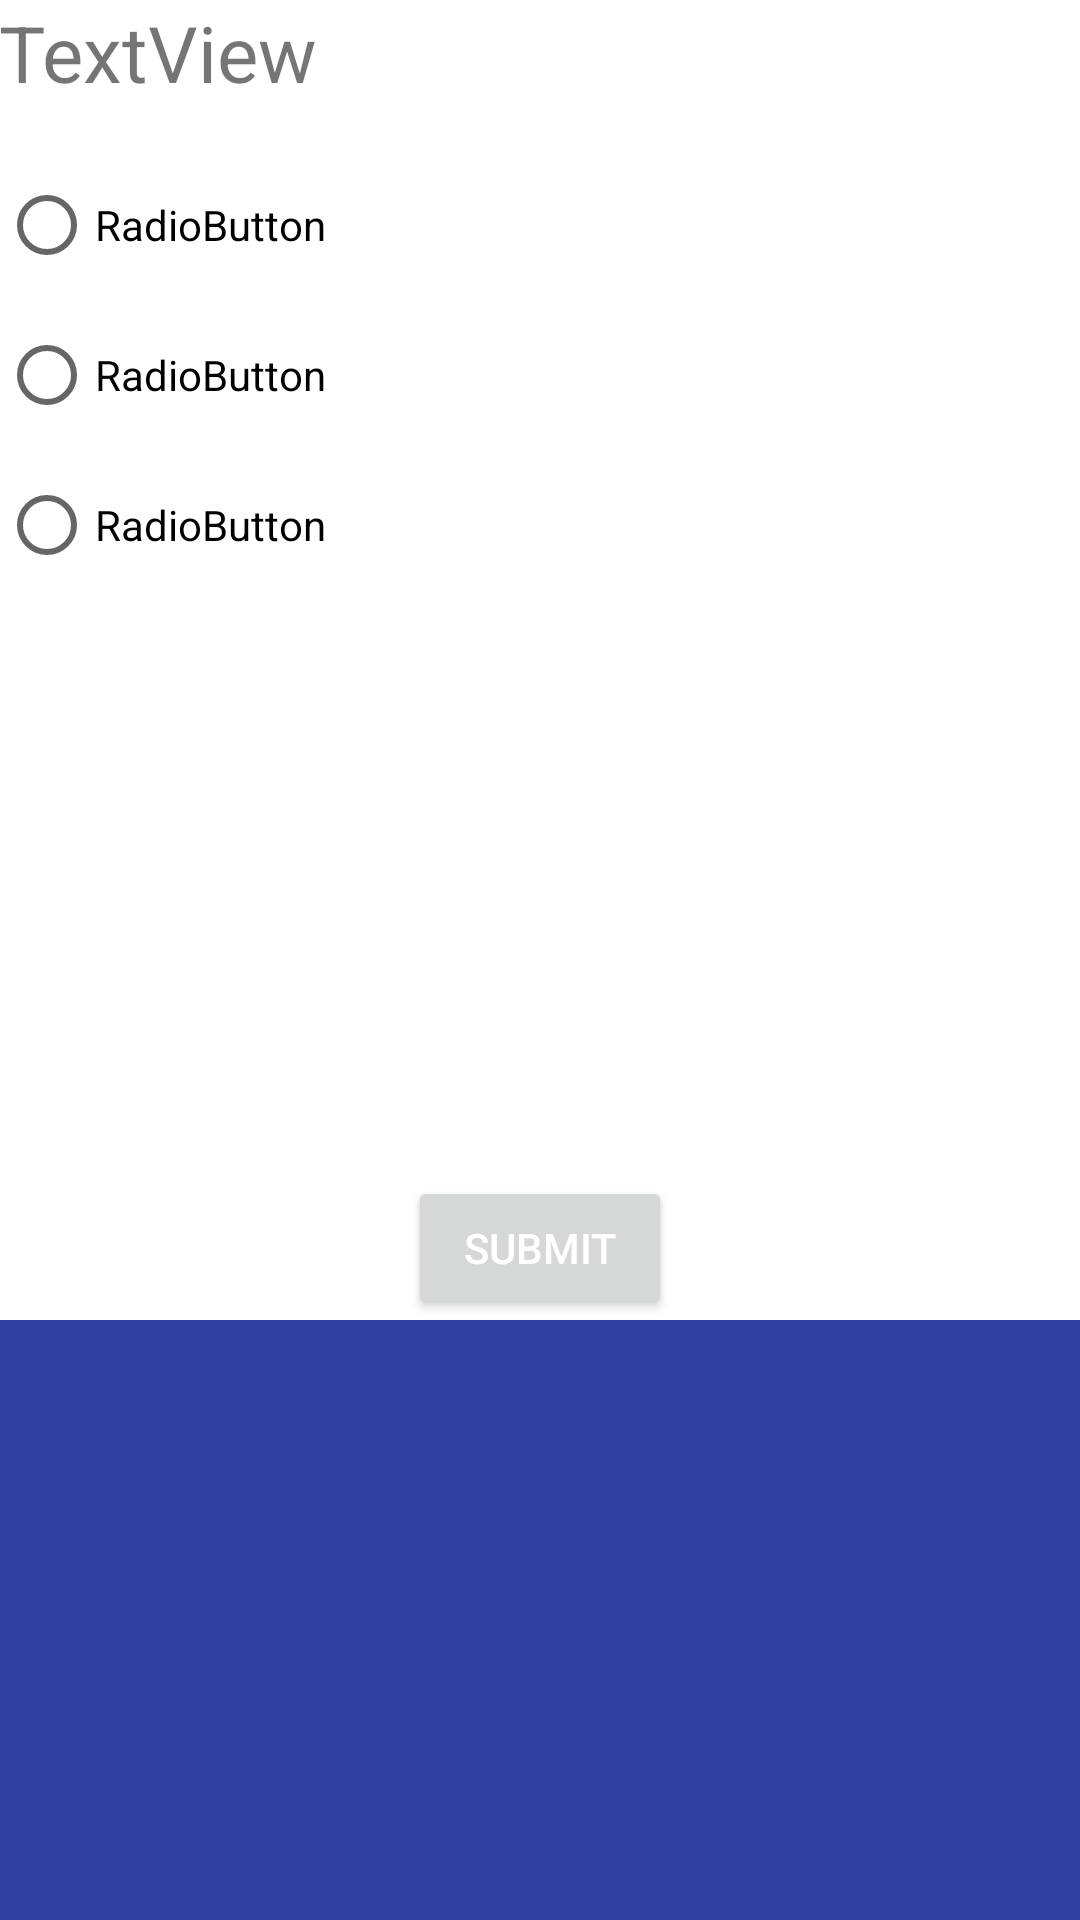

The Android layout XML behind this screen, and the referenced resources:
<!-- AndroidManifest.xml: application theme AppTheme -->
<!-- res/layout/activity_new_voting_poll.xml -->
<?xml version="1.0" encoding="utf-8"?>
<RelativeLayout xmlns:android="http://schemas.android.com/apk/res/android"
    xmlns:tools="http://schemas.android.com/tools"
    android:id="@+id/activity_voting_poll"
    android:layout_width="match_parent"
    android:layout_height="match_parent"
    android:paddingBottom="@dimen/activity_vertical_margin"
    android:paddingLeft="@dimen/activity_horizontal_margin"
    android:paddingRight="@dimen/activity_horizontal_margin"
    android:paddingTop="@dimen/activity_vertical_margin"
    tools:context="edu.iastate.cs510.company2.activities.VotingPollActivity">

    <TextView
        android:text="TextView"
        android:layout_width="1000dp"
        android:id="@+id/textView2"
        android:layout_alignParentLeft="true"
        android:layout_alignParentStart="true"
        android:background="@color/white"
        android:layout_height="50dp"
        android:textSize="26sp"
        android:layout_alignParentRight="true"
        android:layout_alignParentEnd="true" />

    <Button
        android:text="Submit"
        android:layout_width="wrap_content"
        android:layout_height="wrap_content"
        android:id="@+id/button2"
        android:layout_marginBottom="200dp"
        android:layout_alignParentBottom="true"
        android:layout_centerHorizontal="true" />

    <RadioGroup
        android:id="@+id/choices"
        android:layout_width="match_parent"
        android:background="@color/white"
        android:layout_height="200dp"
        android:layout_below="@+id/textView2"
        android:layout_alignParentLeft="true"
        android:layout_alignParentStart="true"
        android:layout_alignBottom="@+id/button2">

        <RadioButton
            android:text="RadioButton"
            android:layout_width="match_parent"
            android:id="@+id/radioButton5"
            android:layout_height="50dp" />

        <RadioButton
            android:text="RadioButton"
            android:layout_width="match_parent"
            android:id="@+id/radioButton6"
            android:layout_height="50dp" />

        <RadioButton
            android:text="RadioButton"
            android:layout_width="match_parent"
            android:id="@+id/radioButton7"
            android:background="@color/white"
            android:layout_height="50dp" />
    </RadioGroup>

</RelativeLayout>
<!-- resources referenced by this layout -->
<resources>
  <color name="white">#ffffff</color>
  <style name="AppTheme" parent="Theme.AppCompat.Light.DarkActionBar">
          
          <item name="colorPrimary">@color/colorPrimary</item> 
          <item name="colorPrimaryDark">@color/colorPrimaryDark</item> 
          <item name="colorAccent">@color/colorAccent</item>
          <item name="editTextStyle">@style/editTextStyle</item>
          <item name="android:background">@color/colorPrimaryDark</item>
          <item name="android:textColorHint">@color/iron</item>
          <item name="android:textColorPrimary">@color/white</item>
  
      </style>
  <color name="colorPrimary">#3F51B5</color>
  <color name="colorPrimaryDark">#303F9F</color>
  <color name="colorAccent">#FF4081</color>
  <style name="editTextStyle" parent="Widget.AppCompat.EditText">
          <item name="android:background">@color/colorPrimary</item>
      </style>
  <color name="iron">#CCCCCC</color>
</resources>
